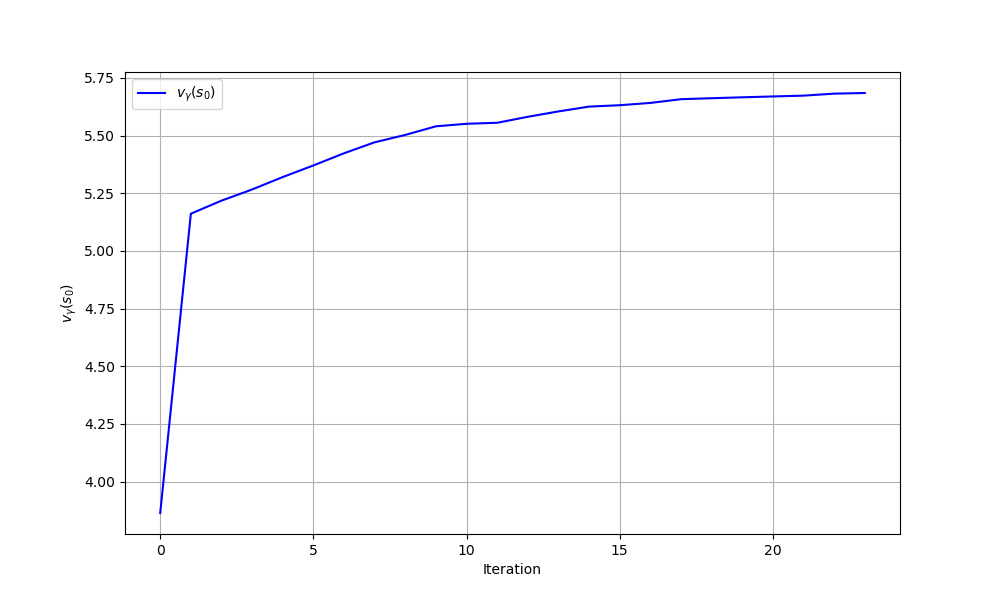

Values plotted in this chart, from the file beside it:
iteration, theta0, theta1, v_gamma
0, 0.0, 0.0, 3.863
1, 2.25, 0.5138, 5.161
2, 2.25, 0.2626, 5.218
3, 2.25, 0.05319, 5.266
4, 2.25, -0.1785, 5.32
5, 2.25, -0.4008, 5.371
6, 2.25, -0.6463, 5.423
7, 2.25, -0.8871, 5.471
8, 2.25, -1.066, 5.503
9, 2.25, -1.301, 5.54
10, 2.25, -1.378, 5.551
11, 2.808, -1.336, 5.555
12, 2.808, -1.515, 5.581
13, 2.808, -1.697, 5.605
14, 2.808, -1.882, 5.626
15, 2.808, -1.942, 5.632
16, 2.808, -2.046, 5.641
17, 2.808, -2.24, 5.658
18, 2.808, -2.297, 5.662
19, 2.808, -2.353, 5.666
20, 2.808, -2.409, 5.67
21, 2.808, -2.464, 5.673
22, 2.808, -2.62, 5.682
23, 2.808, -2.675, 5.685
